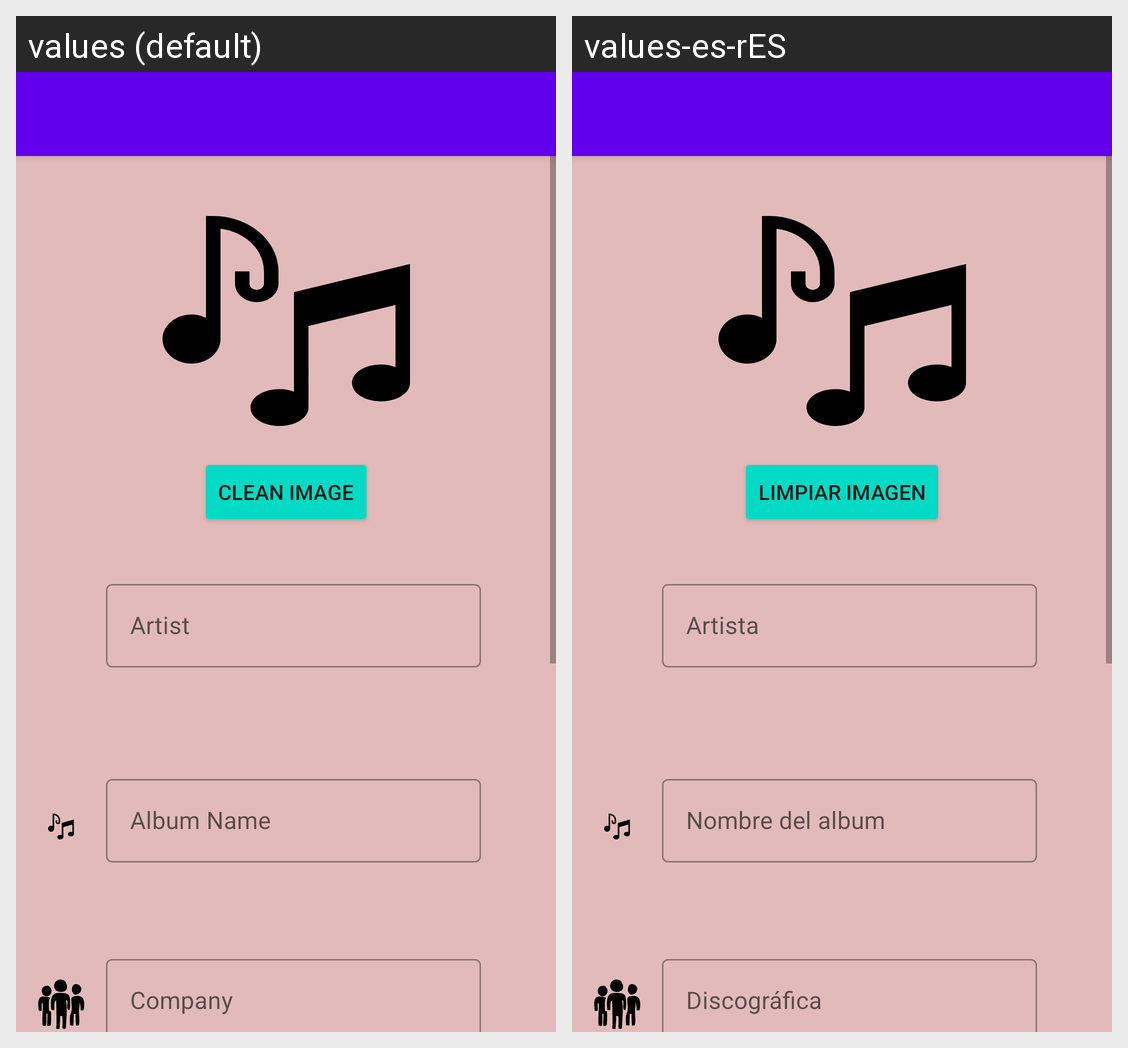

This grid shows one Android layout under two languages. Give, for every string resource on the screen, its name, the default text and each shown locale's text.
Android screen res/layout/activity_form.xml rendered under 2 locales, left to right: values (default), values-es-rES. Device: Nexus 5 (rendered at 1080×1920; each locale shown at half size, 540×960, under a caption strip naming it); theme Theme.YourMusic.NoActionBar.
Strings drawn on this screen, with the default value and each locale's value (text and hints the layout hard-codes, and strings that could not be matched under every locale, appear in the picture but are not listed):

cleanImage
  values: Clean Image
  values-es-rES: Limpiar Imagen

artist
  values: Artist
  values-es-rES: Artista

albumName
  values: Album Name
  values-es-rES: Nombre del album

company
  values: Company
  values-es-rES: Discográfica
